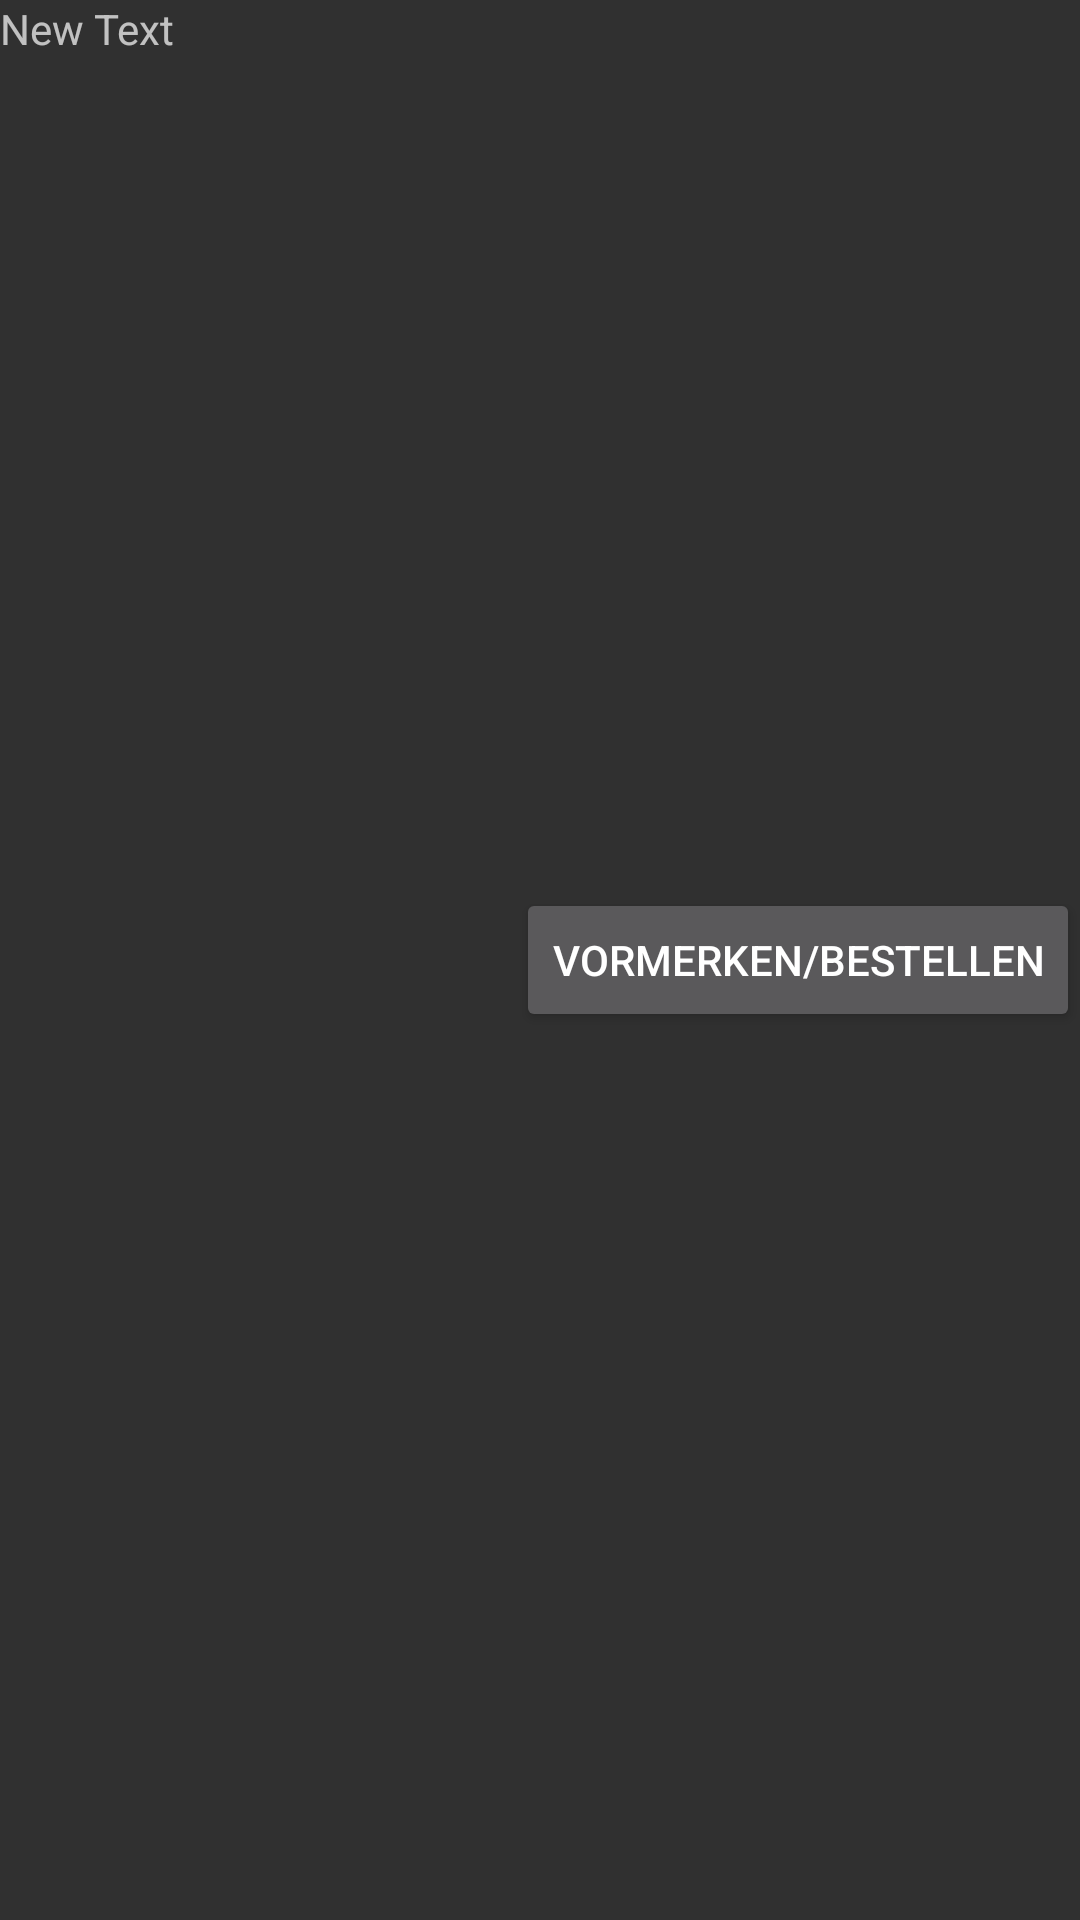

Reconstruct the res/layout file that produces this screen, plus the resources it refers to.
<!-- AndroidManifest.xml: application theme Theme.VideLibri -->
<!-- res/layout/holdingrow.xml -->
<?xml version="1.0" encoding="utf-8"?>
<LinearLayout xmlns:android="http://schemas.android.com/apk/res/android"
              android:orientation="horizontal"
              android:layout_width="match_parent"
              android:layout_height="match_parent"
              android:longClickable="true"
        >

    <TextView
            android:layout_width="wrap_content"
            android:layout_height="wrap_content"
            android:text="New Text"
            android:id="@+id/simpletextview"
            android:layout_weight="1"></TextView>

    <Button
            android:layout_width="wrap_content"
            android:layout_height="wrap_content"
            android:text="vormerken/bestellen"
            android:id="@+id/holdingbutton"
            android:singleLine="true" android:layout_weight="0" android:layout_gravity="center_vertical"></Button>
</LinearLayout>
<!-- resources referenced by this layout -->
<resources>
  <style name="Theme.VideLibri" parent="Theme.AppCompat.NoActionBar">
          <item name="preferenceTheme">@style/PreferenceThemeOverlay</item>
      </style>
</resources>
